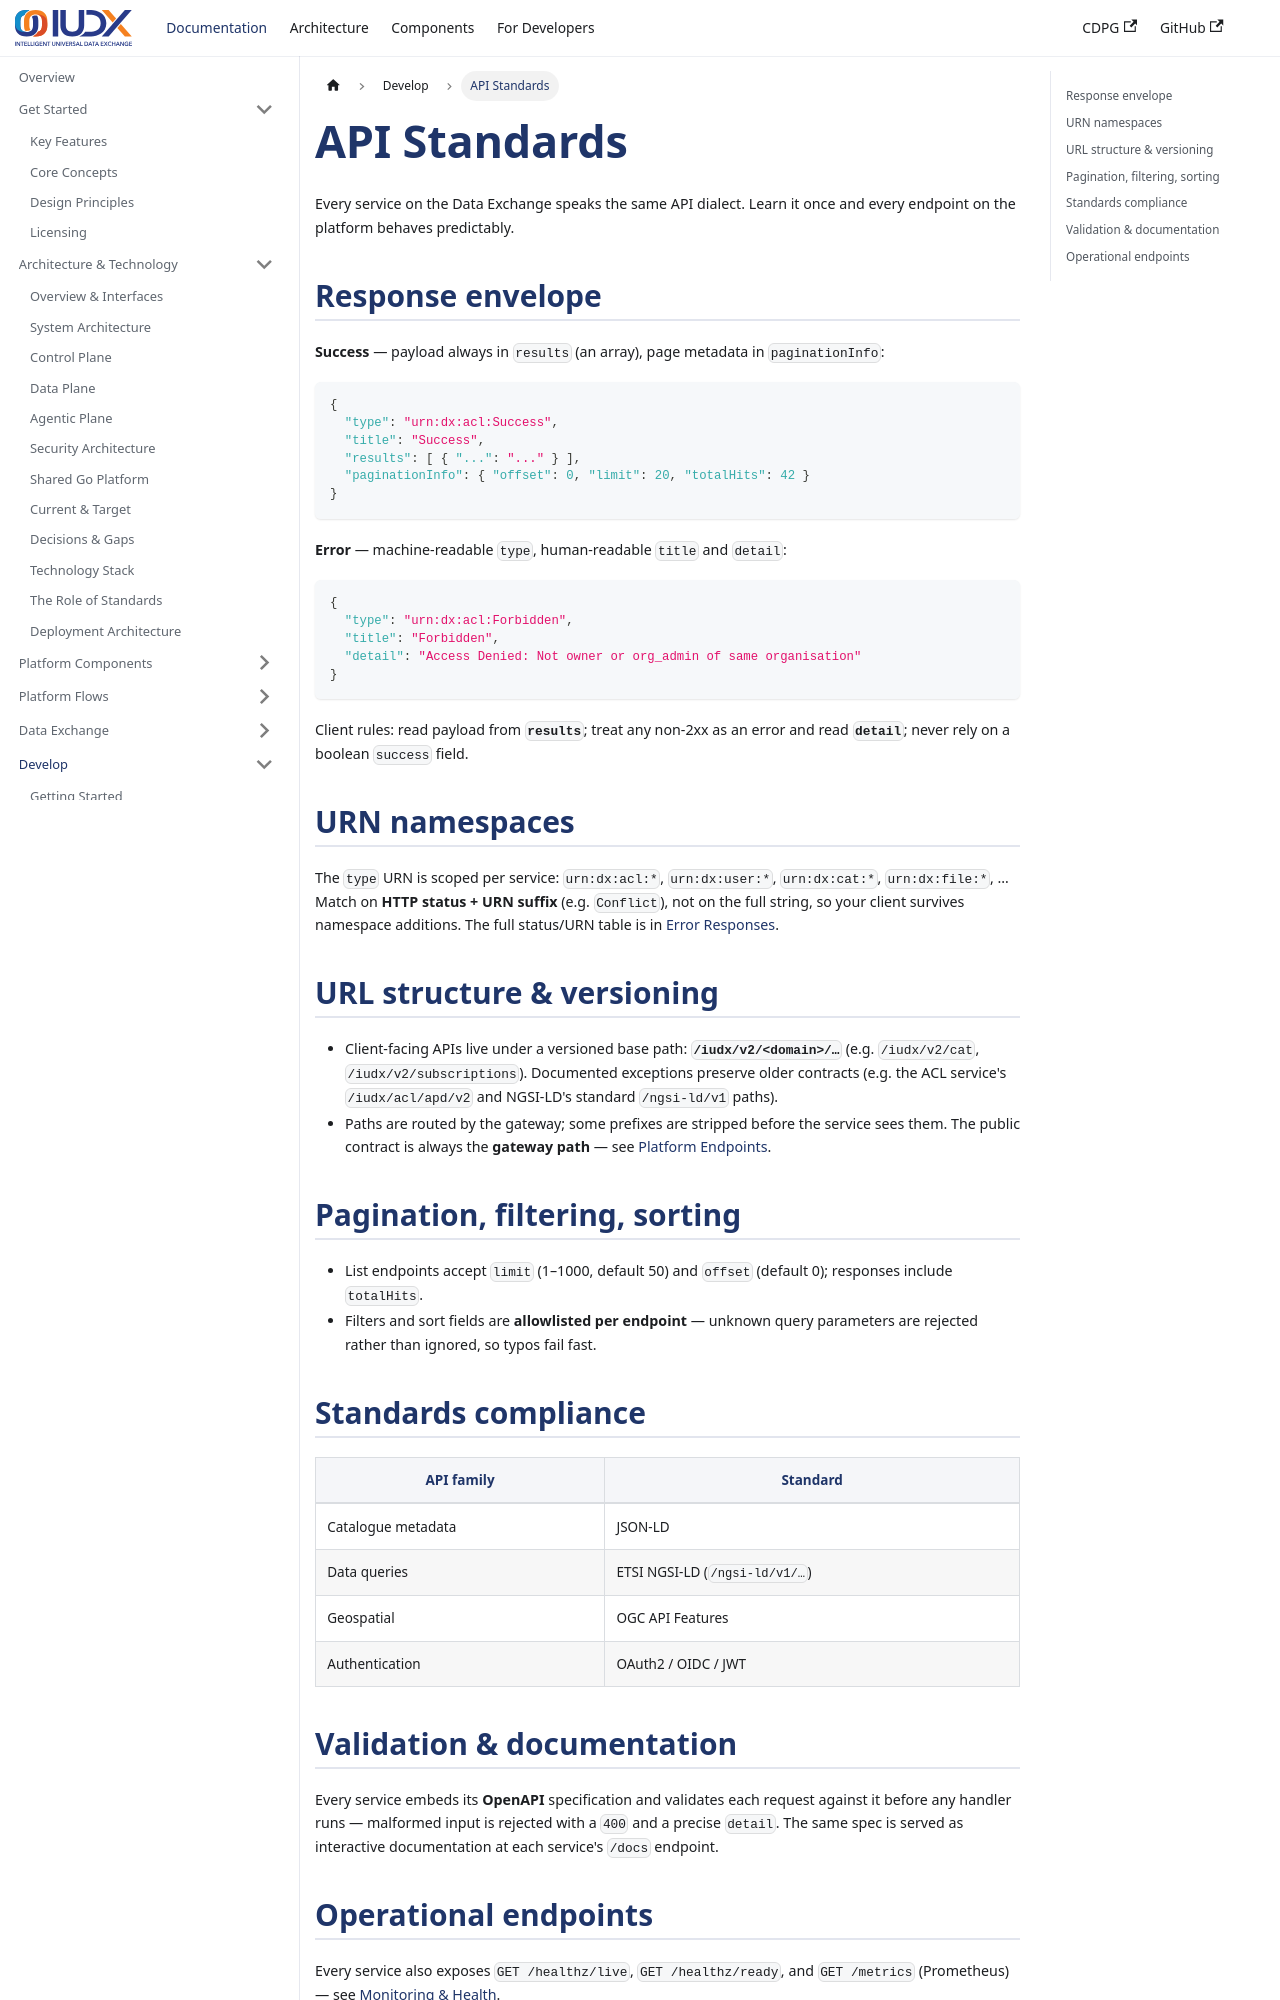

repository: datakaveri/cdpg-docs · page: docs/develop/api-standards/index.html · generator: docusaurus

---
id: api-standards
title: API Standards
sidebar_label: API Standards
description: The platform-wide API contract — response envelope, error taxonomy, pagination, versioning, and URN namespaces.
---

# API Standards

Every service on the Data Exchange speaks the same API dialect. Learn it once and every endpoint on the platform behaves predictably.

## Response envelope

**Success** — payload always in `results` (an array), page metadata in `paginationInfo`:

```json
{
  "type": "urn:dx:acl:Success",
  "title": "Success",
  "results": [ { "...": "..." } ],
  "paginationInfo": { "offset": 0, "limit": 20, "totalHits": 42 }
}
```

**Error** — machine-readable `type`, human-readable `title` and `detail`:

```json
{
  "type": "urn:dx:acl:Forbidden",
  "title": "Forbidden",
  "detail": "Access Denied: Not owner or org_admin of same organisation"
}
```

Client rules: read payload from **`results`**; treat any non-2xx as an error and read **`detail`**; never rely on a boolean `success` field.

## URN namespaces

The `type` URN is scoped per service: `urn:dx:acl:*`, `urn:dx:user:*`, `urn:dx:cat:*`, `urn:dx:file:*`, … Match on **HTTP status + URN suffix** (e.g. `Conflict`), not on the full string, so your client survives namespace additions. The full status/URN table is in [Error Responses](../api-reference/error-responses.md).

## URL structure & versioning

- Client-facing APIs live under a versioned base path: **`/iudx/v2/<domain>/…`** (e.g. `/iudx/v2/cat`, `/iudx/v2/subscriptions`). Documented exceptions preserve older contracts (e.g. the ACL service's `/iudx/acl/apd/v2` and NGSI-LD's standard `/ngsi-ld/v1` paths).
- Paths are routed by the gateway; some prefixes are stripped before the service sees them. The public contract is always the **gateway path** — see [Platform Endpoints](./endpoints.md).

## Pagination, filtering, sorting

- List endpoints accept `limit` (1–1000, default 50) and `offset` (default 0); responses include `totalHits`.
- Filters and sort fields are **allowlisted per endpoint** — unknown query parameters are rejected rather than ignored, so typos fail fast.
